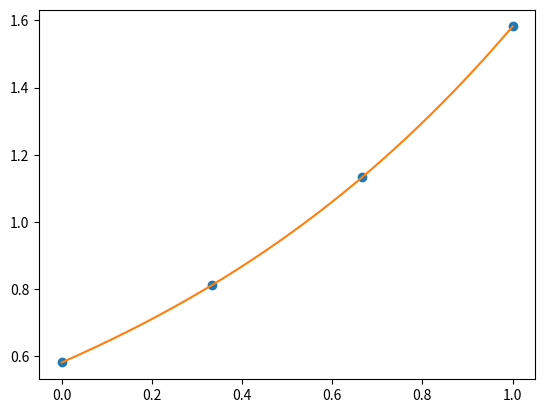

The matplotlib source for this figure:
import numpy as np
import matplotlib.pyplot as plt
from scipy.interpolate import InterpolatedUnivariateSpline

"""
class PDF:

    def __init__(self, x, y):
        self._x = x
        self._y = y
        self._spline = InterpolatedUnivariateSpline(x, y) #_spline con _ perchè non volgio esporla ma tenerla privata


#    def evaluate(self, x):
#        return self._spline(x)

    def __call__(self, x):  # Rende l'oggetto _spline chiamabile. __call_ è un metodo speciale
        return self._spline(x)


    def plot(self):
        plt.plot(self._x, self._y, 'o')
        x = np.linspace(self._x.min(), self._x.max(), 250)
        plt.plot(x, self(x))


    def integral(self, x1, x2):
        return self._spline.integral(x1, x2)

    def normalization(self):
        return self.integral(self._x.min(), self._x.max())
"""


# Col codice di di seguito EREDITO i metodi dalla classe Spline senza riscrivere tutti i metodi come fatto sopra

class PDF(InterpolatedUnivariateSpline):

    def __init__(self, x, y):
        spline = InterpolatedUnivariateSpline(x, y)
        norm = spline.integral(x.min(), x.max())
        self._x = x
        self._y = y / norm
        super().__init__(self._x, self._y)

    def plot(self):
        plt.plot(self._x, self._y, 'o')
        x = np.linspace(self._x.min(), self._x.max(), 250)
        plt.plot(x, self(x))


    def normalization(self):
        return self.integral(self._x.min(), self._x.max())


### WARNING: Nonostante la classe PDF sia ambiata NOTEVOLEMNTE la parte dell' " if __name__ == '__main__': " NON è CAMBIATA!!!!!!


# Il codice qui sotto è come la gente usa il codice. Si parte dalle interfacce
if __name__ == '__main__':
    x = np.linspace(0., 1., 4)
    y = np.exp(x)
    pdf = PDF(x,y) #pdf è un'istanza della classe PDF
    x0 = 0.5
    print(np.exp(x0), pdf(x0))
    print(pdf.integral(0., 1.))
    print(pdf.normalization())
    pdf.plot()
    plt.show()
